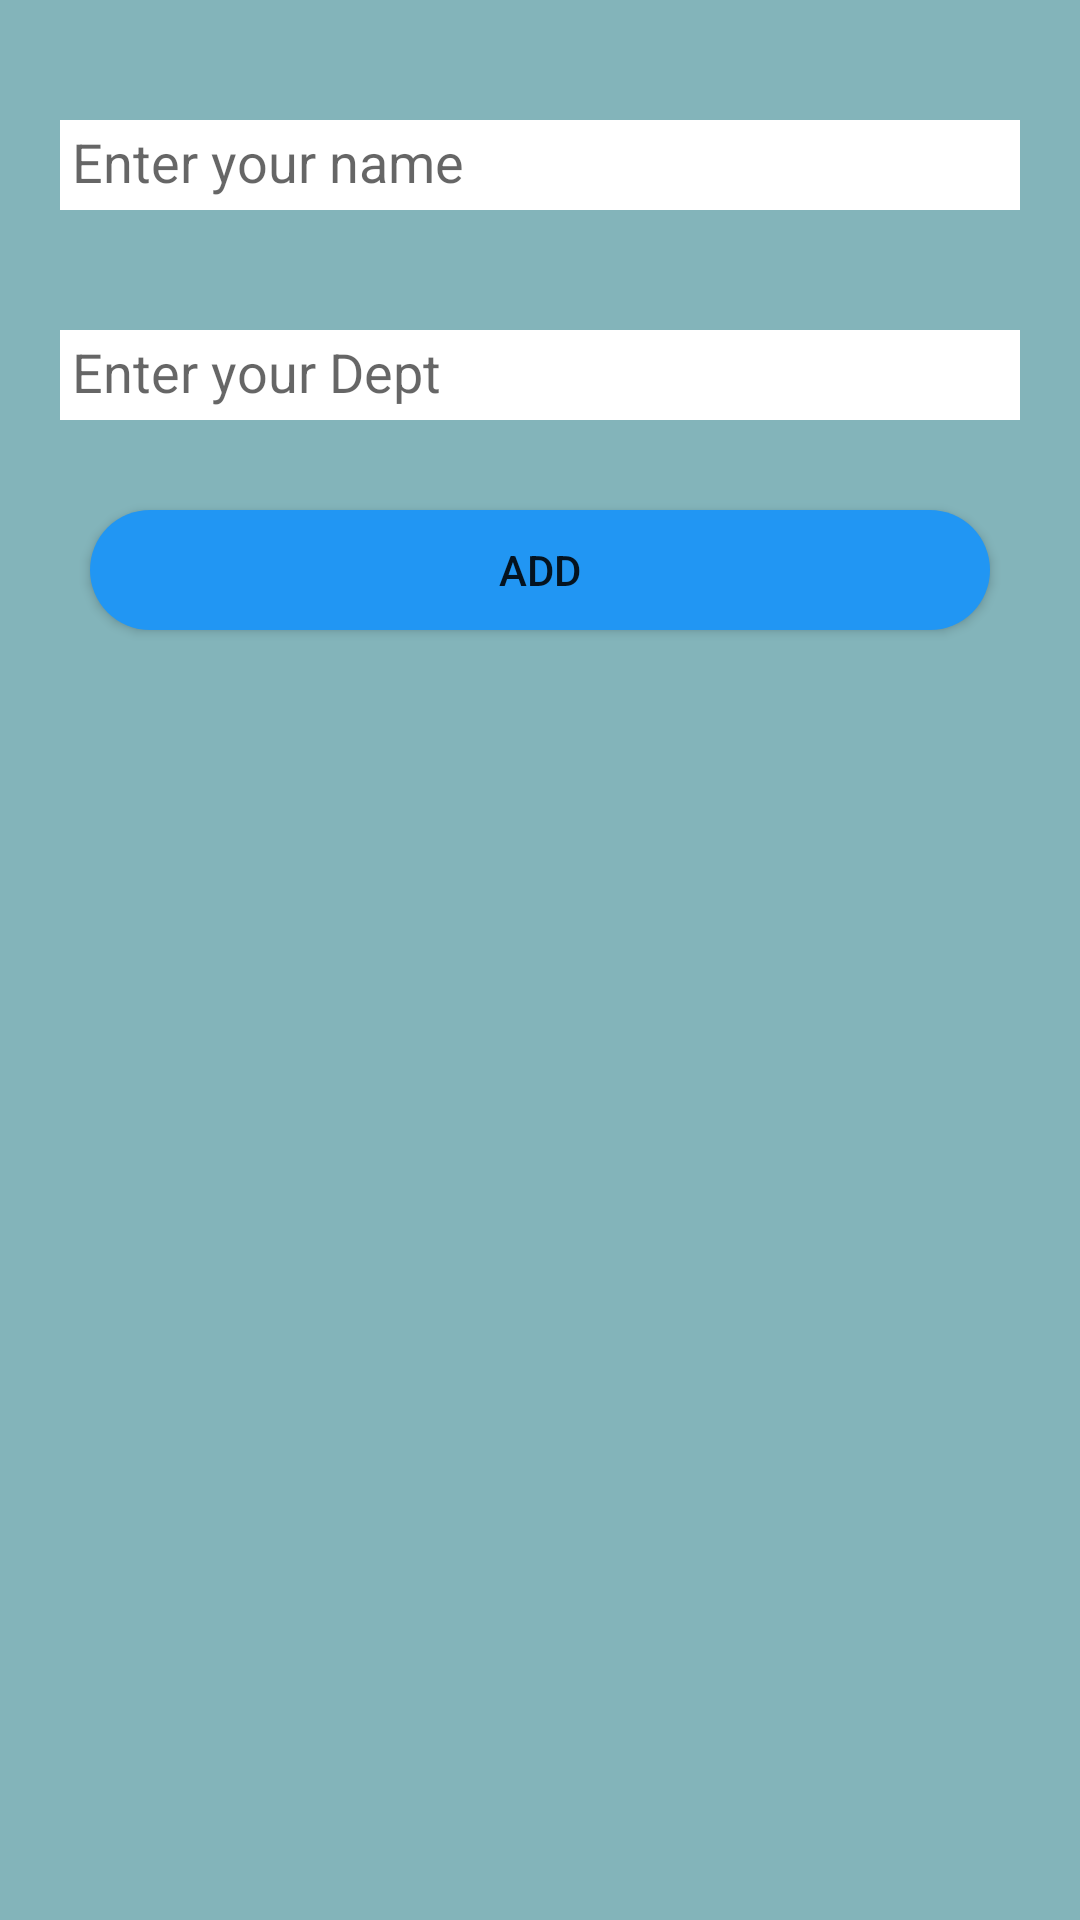

Here is an Android app screen rendered from its layout file. Give the layout XML and the strings, colors and styles it references.
<!-- AndroidManifest.xml: application theme Theme.DialogBoxandAlterdialogbox -->
<!-- res/layout/dialogbox.xml -->
<?xml version="1.0" encoding="utf-8"?>
<LinearLayout xmlns:android="http://schemas.android.com/apk/res/android"
    android:layout_width="250dp"
    android:layout_height="250dp"
    android:background="#83B4BA"
    android:orientation="vertical"
    android:layout_gravity="center"
    >
<EditText
    android:layout_width="match_parent"
    android:layout_height="30dp"
    android:hint="Enter your name"
    android:layout_marginTop="40dp"
    android:layout_marginEnd="20dp"
    android:layout_marginStart="20dp"
    android:background="@color/white"
    android:padding="4dp"
    android:id="@+id/etname"
    />
    <EditText
        android:layout_width="match_parent"
        android:layout_height="30dp"
        android:hint="Enter your Dept"
        android:layout_marginTop="40dp"
        android:layout_marginEnd="20dp"
        android:layout_marginStart="20dp"
        android:background="@color/white"
        android:padding="4dp"
        android:id="@+id/etdept"
        />
    <Button
        android:layout_width="match_parent"
        android:layout_height="40dp"
        android:background="@drawable/solid"
        android:layout_marginStart="30dp"
        android:layout_marginEnd="30dp"
        android:layout_gravity="center"
        android:text="Add"
        android:layout_marginTop="30dp"
        android:id="@+id/btnAlter"

        />
</LinearLayout>
<!-- resources referenced by this layout -->
<resources>
  <!-- drawable solid (drawable) -->
  <?xml version="1.0" encoding="utf-8"?>
  <shape xmlns:android="http://schemas.android.com/apk/res/android">
  <solid android:color="#2196F3" />
      <corners android:radius="30dp"/>
  </shape>
  <style name="Theme.DialogBoxandAlterdialogbox" parent="Theme.AppCompat.DayNight.DarkActionBar">
          
          <item name="colorPrimary">@color/purple_500</item>
          <item name="colorPrimaryVariant">@color/purple_700</item>
          <item name="colorOnPrimary">@color/white</item>
          
          <item name="colorSecondary">@color/teal_200</item>
          <item name="colorSecondaryVariant">@color/teal_700</item>
          <item name="colorOnSecondary">@color/black</item>
          
          <item name="android:statusBarColor">?attr/colorPrimaryVariant</item>
          
      </style>
  <!-- not gathered from this repository: default colours our renderer supplied (Android Studio template values) -->
  <color name="purple_500">#FF6200EE</color>
  <color name="purple_700">#FF3700B3</color>
  <color name="teal_200">#FF03DAC5</color>
  <color name="teal_700">#FF018786</color>
  <color name="black">#FF000000</color>
  <color name="white">#FFFFFFFF</color>
</resources>
